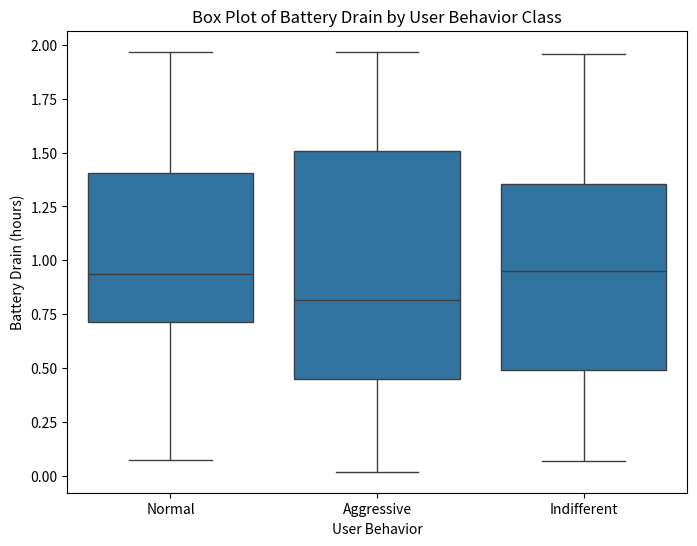

This chart was generated by the following Python code: (Note: this script raises an exception after producing the figure.)
# Import necessary libraries
import pandas as pd
import numpy as np
import matplotlib.pyplot as plt
import seaborn as sns

# Create a sample dataset
np.random.seed(0)
data = {
    'User Behavior': np.random.choice(['Normal', 'Aggressive', 'Indifferent'], 100),
    'Battery Drain (hours)': np.random.uniform(0, 2, 100)
}
df = pd.DataFrame(data)

# Create a box plot
plt.figure(figsize=(8, 6))
sns.boxplot(x='User Behavior', y='Battery Drain (hours)', data=df)

# Add labels and title
plt.title('Box Plot of Battery Drain by User Behavior Class')
plt.xlabel('User Behavior')
plt.ylabel('Battery Drain (hours)')

# Show the plot
plt.show()
plt.savefig('png_files/plot_2fe13c24.png')